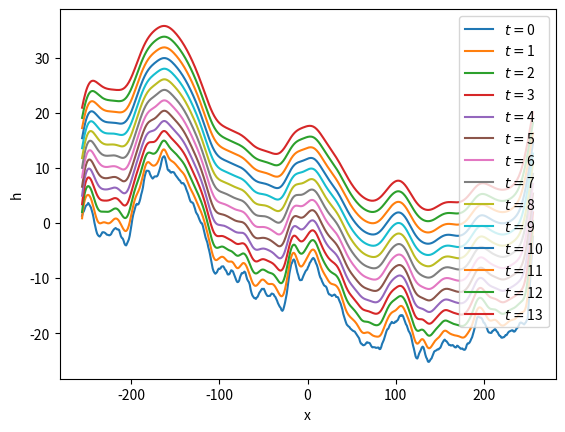

Here is the Python script that generated this plot:
# -*- coding: utf-8 -*-
"""
Kardar-Parisi-Zhang (KPZ) ver. 1.0

Mensimulasikan Persamaan KPZ dengan melakukan pendekatan menggunakan
metode ETD

Masalah yang diketahui:
    - Gaussian white noise belum diperhitungkan di versi ini
    - Belum terjadi growth, sehingga harus dipaksa dengan cara melakukan
      shift (line 104)
    - Nilai shift masih berdasarkan nilai coba-coba
    - Fluktuasi pada ujung boundary

@author: Ramadian Ridho
"""

import numpy as np
import matplotlib.pyplot as plt



def calculateK_n():
    for i in range(N):
        if i >= 0 and i < N/2:
            n[i] = i
        elif i == N/2:
            n[i] = 0
        else:
            n[i] = -n[ i - int(2*(i - N/2))]
    
    return (n*2*np.pi)/L


#ETD: definisi nilai c 
def ETD_c():
    return -nu * K_n**2


#ETD: definisi fungsi F(h)
def ETD_F(h):
    return -(lamda/2) * (K_n**2) * np.fft.fft(h**2)


def ETD_calculate():    
    #fungsi awal random walk
    def randomWalk(x):
        """x: jumlah step"""
        y = 0
        result = []
        for _ in x:
            result.append(y)
            y += np.random.normal(scale=1)
        return np.array(result)
    
    #https://stackoverflow.com/questions/29050164/produce-random-wavefunction
    def runningMean(x, N):
        """x: jumlah step
           N: window
           Semakin besar nilai window (parameter N), semakin halus random walk"""
        return np.convolve(x, np.ones((N,))/N)[(N-1):]
    
    #ETD: hitung C1 dan C2
    c = ETD_c()
    C1 = np.zeros(len(n))
    C2 = np.zeros(N)
    for i in range(len(n)):
        C1[i] = np.exp(c[i]*deltaT)
        if c[i] == 0:
            C2[i] = 0.0
        else:
            C2[i] = (C1[i] - 1)/(c[i])
    
    #ETD: initial profile
    h = np.zeros((len(t), len(n)), dtype='D')
    hTilde = np.zeros((len(t), len(n)), dtype='D')
    
    h[0] = runningMean(randomWalk(x), 7)
    hTilde[0] = np.fft.fft(h[0])
    
    #ETD: kalkulasi algoritma
    for i in range(len(t)-1):
        hTilde[i+1] = (hTilde[i] * C1) + (ETD_F(h[i]) * C2)
        
        h[i+1] = np.fft.ifft(hTilde[i+1])
    
    #ETD: hasil
    return np.real(h)


#display plot
def displayPlot(data, time):
    """data: input data;
       time: waktu yang diinginkan"""
    assert time < tMax, "Waktu yang dimasukkan melebihi waktu maksimal"
    
    def mapFromTo(val,a,b,c,d):
        """val: input nilai; 
           a,b: input range
           c,d: output range"""
        y=(val-a)/(b-a)*(d-c)+c
        
        return int(y)
    
    timeVal = mapFromTo(time, 0, tMax, 0, len(t))
    shift = 2
    
    plt.plot(x, data[timeVal] + shift*time, label='$t = $' + str(time))
    plt.xlabel('x')
    plt.ylabel('h')
    plt.legend()


#save data to a file
def saveData(data, fileName):
    """data: input data;
       fileName: nama file, string;"""
    with open(fileName, "w") as file:
        for i in range(len(t)):
            for j in range(len(x)):
                file.write(str(data[i,j]) + ',')
            file.write('\n')
    print('Selesai menulis data di ' + fileName)
    file.close()


    
#------------------------ Main ---------------------------------------#
#setup
nu = 0.75
lamda = 0.001
L = 256
N = 512

tMax = 15
deltaT = 0.01

n = np.zeros(N)
K_n = calculateK_n()

#batas x dan t
x = np.linspace(-L, L, N)
t = np.linspace(0, tMax, int(tMax / deltaT))
deltaT = t[1] - t[0]

#kalkulasi ETD
h = ETD_calculate()

#displayPlot
for i in range(14):
    displayPlot(h, i)


#saveData(h, "data/data_ETD.csv")
